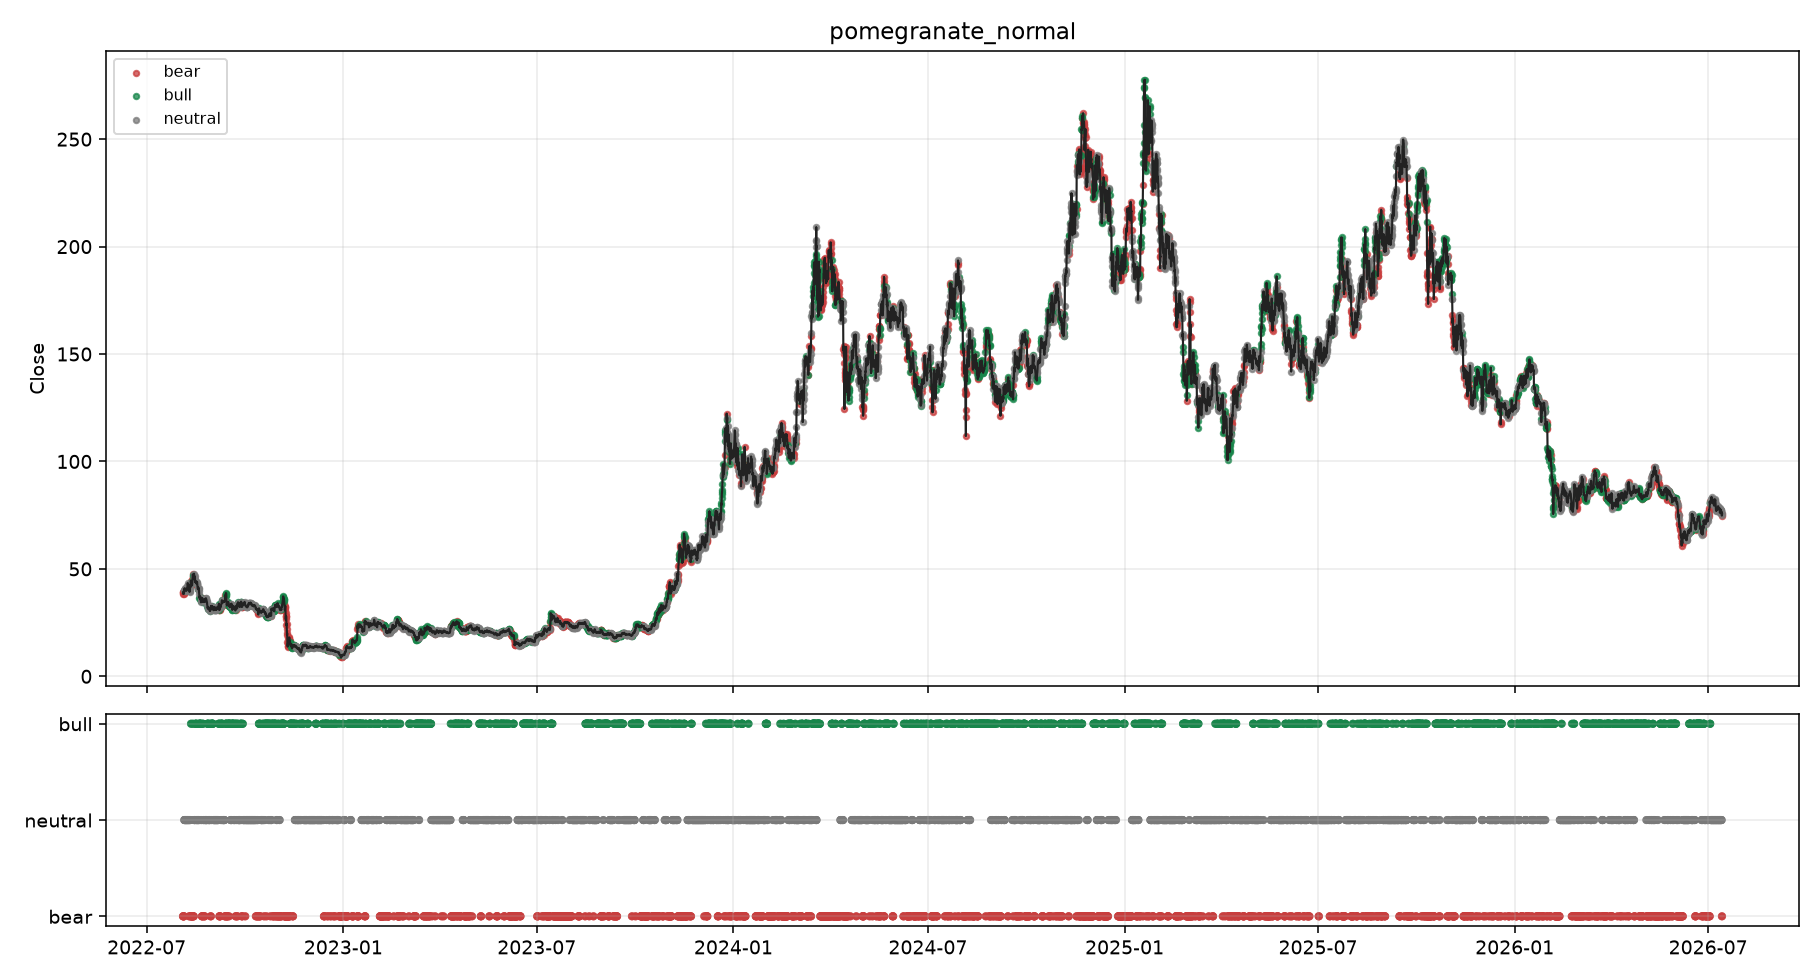

The table this chart was drawn from, first rows:
timestamp, symbol, timeframe, backend, close, fwd_log_return, hmm_ok, hmm_regime, hmm_policy, hmm_confidence, hmm_bull_prob, hmm_neutral_prob, hmm_bear_prob, hmm_reason, hmm_state_prob_max, hmm_state_prob_min, hmm_state_prob_margin, hmm_regime_prob_margin, hmm_state_prob_entropy, hmm_effective_emission_backend, hmm_mapping_method, fit_seconds
2022-08-03T23:00:00+00:00, SOLUSDT, 1h, pomegranate_normal, 38.54, 0.007496, True, bear, block, 1.0, 0.0, 0.0, 1.0, backend=pomegranate;emission=pomegranate…, 1.0, 0.0, 1.0, 1.0, -0.0, pomegranate_normal, score_order, 3.772
2022-08-04T03:00:00+00:00, SOLUSDT, 1h, pomegranate_normal, 39.36, 0.01863, True, bear, caution, 0.0, 0.0, 1.0, 0.0, backend=pomegranate;emission=pomegranate…, 1.0, 0.0, 1.0, 1.0, -0.0, pomegranate_normal, matched, 0.5394
2022-08-04T07:00:00+00:00, SOLUSDT, 1h, pomegranate_normal, 39.21, 0.02195, True, bear, block, 1.0, 0.0, 0.0, 1.0, backend=pomegranate;emission=pomegranate…, 1.0, 0.0, 1.0, 1.0, -0.0, pomegranate_normal, matched, 0.7162
2022-08-04T11:00:00+00:00, SOLUSDT, 1h, pomegranate_normal, 38.61, 0.0603, True, bear, caution, 0.0, 0.0, 1.0, 0.0, backend=pomegranate;emission=pomegranate…, 1.0, 0.0, 1.0, 1.0, -0.0, pomegranate_normal, matched, 0.7098
2022-08-04T15:00:00+00:00, SOLUSDT, 1h, pomegranate_normal, 38.88, 0.02865, True, bear, block, 1.0, 0.0, 0.0, 1.0, backend=pomegranate;emission=pomegranate…, 1.0, 0.0, 1.0, 1.0, -0.0, pomegranate_normal, matched, 0.721
2022-08-04T19:00:00+00:00, SOLUSDT, 1h, pomegranate_normal, 38.38, 0.03984, True, bear, block, 1.0, 0.0, 5.097455086469892e-24, 1.0, backend=pomegranate;emission=pomegranate…, 1.0, 0.0, 1.0, 1.0, 2.7339334206562804e-22, pomegranate_normal, matched, 0.7067
2022-08-04T23:00:00+00:00, SOLUSDT, 1h, pomegranate_normal, 38.83, 0.04334, True, bear, caution, 0.0, 0.0, 1.0, 0.0, backend=pomegranate;emission=pomegranate…, 1.0, 0.0, 1.0, 1.0, -0.0, pomegranate_normal, matched, 0.4676
2022-08-05T03:00:00+00:00, SOLUSDT, 1h, pomegranate_normal, 40.1, 0.01017, True, neutral, caution, 1.0, 0.0, 1.0, 0.0, backend=pomegranate;emission=pomegranate…, 1.0, 0.0, 1.0, 1.0, -0.0, pomegranate_normal, matched, 0.4344
2022-08-05T07:00:00+00:00, SOLUSDT, 1h, pomegranate_normal, 40.08, 0.008447, True, neutral, caution, 1.0, 0.0, 1.0, 0.0, backend=pomegranate;emission=pomegranate…, 1.0, 0.0, 1.0, 1.0, -0.0, pomegranate_normal, matched, 0.5485
2022-08-05T11:00:00+00:00, SOLUSDT, 1h, pomegranate_normal, 41.01, -0.01771, True, neutral, caution, 1.0, 0.0, 1.0, 0.0, backend=pomegranate;emission=pomegranate…, 1.0, 0.0, 1.0, 1.0, -0.0, pomegranate_normal, matched, 0.4554
2022-08-05T15:00:00+00:00, SOLUSDT, 1h, pomegranate_normal, 40.01, 0.01094, True, neutral, caution, 0.0, 0.0, 0.0, 1.0, backend=pomegranate;emission=pomegranate…, 1.0, 0.0, 1.0, 1.0, -0.0, pomegranate_normal, matched, 0.7377
2022-08-05T19:00:00+00:00, SOLUSDT, 1h, pomegranate_normal, 39.94, 0.02155, True, neutral, caution, 1.0, 0.0, 1.0, 0.0, backend=pomegranate;emission=pomegranate…, 1.0, 0.0, 1.0, 1.0, -0.0, pomegranate_normal, matched, 0.7916
2022-08-05T23:00:00+00:00, SOLUSDT, 1h, pomegranate_normal, 40.55, -0.01191, True, neutral, caution, 1.0, 0.0, 1.0, 0.0, backend=pomegranate;emission=pomegranate…, 1.0, 0.0, 1.0, 1.0, -0.0, pomegranate_normal, matched, 0.6903
2022-08-06T03:00:00+00:00, SOLUSDT, 1h, pomegranate_normal, 40.51, -0.01869, True, neutral, caution, 1.0, 0.0, 1.0, 0.0, backend=pomegranate;emission=pomegranate…, 1.0, 0.0, 1.0, 1.0, -0.0, pomegranate_normal, matched, 0.5617
2022-08-06T07:00:00+00:00, SOLUSDT, 1h, pomegranate_normal, 40.42, -0.0107, True, neutral, caution, 1.0, 0.0, 1.0, 0.0, backend=pomegranate;emission=pomegranate…, 1.0, 0.0, 1.0, 1.0, -0.0, pomegranate_normal, matched, 0.7005
2022-08-06T11:00:00+00:00, SOLUSDT, 1h, pomegranate_normal, 40.29, -0.003979, True, neutral, caution, 1.0, 0.0, 1.0, 0.0, backend=pomegranate;emission=pomegranate…, 1.0, 0.0, 1.0, 1.0, -0.0, pomegranate_normal, matched, 0.4342
2022-08-06T15:00:00+00:00, SOLUSDT, 1h, pomegranate_normal, 40.45, -0.002971, True, neutral, caution, 1.0, 0.0, 1.0, 0.0, backend=pomegranate;emission=pomegranate…, 1.0, 0.0, 1.0, 1.0, -0.0, pomegranate_normal, matched, 0.453
2022-08-06T19:00:00+00:00, SOLUSDT, 1h, pomegranate_normal, 40.81, -0.006145, True, neutral, caution, 1.0, 0.0, 1.0, 0.0, backend=pomegranate;emission=pomegranate…, 1.0, 0.0, 1.0, 1.0, -0.0, pomegranate_normal, matched, 0.6694
2022-08-06T23:00:00+00:00, SOLUSDT, 1h, pomegranate_normal, 40.07, 0.01314, True, neutral, caution, 1.0, 0.0, 1.0, 0.0, backend=pomegranate;emission=pomegranate…, 1.0, 0.0, 1.0, 1.0, -0.0, pomegranate_normal, matched, 0.566
2022-08-07T03:00:00+00:00, SOLUSDT, 1h, pomegranate_normal, 39.76, 0.05314, True, neutral, caution, 1.0, 0.0, 1.0, 0.0, backend=pomegranate;emission=pomegranate…, 1.0, 0.0, 1.0, 1.0, -0.0, pomegranate_normal, matched, 0.4936
2022-08-07T07:00:00+00:00, SOLUSDT, 1h, pomegranate_normal, 39.99, 0.0651, True, neutral, caution, 1.0, 0.0, 1.0, 0.0, backend=pomegranate;emission=pomegranate…, 1.0, 0.0, 1.0, 1.0, -0.0, pomegranate_normal, matched, 0.5366
2022-08-07T11:00:00+00:00, SOLUSDT, 1h, pomegranate_normal, 40.13, 0.07857, True, neutral, caution, 1.0, 0.0, 1.0, 0.0, backend=pomegranate;emission=pomegranate…, 1.0, 0.0, 1.0, 1.0, -0.0, pomegranate_normal, matched, 0.4453
2022-08-07T15:00:00+00:00, SOLUSDT, 1h, pomegranate_normal, 40.33, 0.05241, True, neutral, caution, 1.0, 0.0, 1.0, 0.0, backend=pomegranate;emission=pomegranate…, 1.0, 0.0, 1.0, 1.0, -0.0, pomegranate_normal, matched, 0.4046
2022-08-07T19:00:00+00:00, SOLUSDT, 1h, pomegranate_normal, 40.56, 0.04672, True, neutral, caution, 1.0, 0.0, 1.0, 0.0, backend=pomegranate;emission=pomegranate…, 1.0, 0.0, 1.0, 1.0, -0.0, pomegranate_normal, matched, 0.4069
2022-08-07T23:00:00+00:00, SOLUSDT, 1h, pomegranate_normal, 40.6, 0.03818, True, neutral, caution, 1.0, 0.0, 1.0, 0.0, backend=pomegranate;emission=pomegranate…, 1.0, 0.0, 1.0, 1.0, -0.0, pomegranate_normal, matched, 0.4403
2022-08-08T03:00:00+00:00, SOLUSDT, 1h, pomegranate_normal, 41.93, 0.01209, True, neutral, caution, 1.0, 0.0, 1.0, 3.837280682245471e-39, backend=pomegranate;emission=pomegranate…, 1.0, 0.0, 1.0, 1.0, 3.394307098001544e-37, pomegranate_normal, matched, 0.547
2022-08-08T07:00:00+00:00, SOLUSDT, 1h, pomegranate_normal, 42.68, -0.002816, True, neutral, caution, 1.0, 0.0, 1.0, 0.0, backend=pomegranate;emission=pomegranate…, 1.0, 0.0, 1.0, 1.0, -0.0, pomegranate_normal, matched, 0.7939
2022-08-08T11:00:00+00:00, SOLUSDT, 1h, pomegranate_normal, 43.41, -0.06078, True, neutral, caution, 1.0, 0.0, 1.0, 0.0, backend=pomegranate;emission=pomegranate…, 1.0, 0.0, 1.0, 1.0, -0.0, pomegranate_normal, matched, 0.7119
2022-08-08T15:00:00+00:00, SOLUSDT, 1h, pomegranate_normal, 42.5, -0.05713, True, neutral, caution, 1.0, 0.0, 1.0, 0.0, backend=pomegranate;emission=pomegranate…, 1.0, 0.0, 1.0, 1.0, -0.0, pomegranate_normal, matched, 0.6874
2022-08-08T19:00:00+00:00, SOLUSDT, 1h, pomegranate_normal, 42.5, -0.05863, True, neutral, caution, 1.0, 0.0, 1.0, 0.0, backend=pomegranate;emission=pomegranate…, 1.0, 0.0, 1.0, 1.0, -0.0, pomegranate_normal, matched, 0.5782
2022-08-08T23:00:00+00:00, SOLUSDT, 1h, pomegranate_normal, 42.18, -0.04485, True, neutral, caution, 1.1453573970013506e-05, 0.0, 1.1453573970013506e-05, 1, backend=pomegranate;emission=pomegranate…, 1, 0.0, 1, 1, 0.0001418, pomegranate_normal, matched, 0.5754
2022-08-09T03:00:00+00:00, SOLUSDT, 1h, pomegranate_normal, 42.44, -0.07738, True, neutral, caution, 1.0, 0.0, 1.0, 0.0, backend=pomegranate;emission=pomegranate…, 1.0, 0.0, 1.0, 1.0, -0.0, pomegranate_normal, matched, 0.639
2022-08-09T07:00:00+00:00, SOLUSDT, 1h, pomegranate_normal, 42.56, -0.07007, True, neutral, caution, 1.0, 0.0, 1.0, 0.0, backend=pomegranate;emission=pomegranate…, 1.0, 0.0, 1.0, 1.0, -0.0, pomegranate_normal, matched, 0.6339
2022-08-09T11:00:00+00:00, SOLUSDT, 1h, pomegranate_normal, 40.85, -0.02003, True, neutral, caution, 0.0, 0.0, 0.0, 1.0, backend=pomegranate;emission=pomegranate…, 1.0, 0.0, 1.0, 1.0, -0.0, pomegranate_normal, matched, 0.7424
2022-08-09T15:00:00+00:00, SOLUSDT, 1h, pomegranate_normal, 40.14, 0.0472, True, bear, caution, 1.0, 0.0, 0.0, 1.0, backend=pomegranate;emission=pomegranate…, 1.0, 0.0, 1.0, 1.0, -0.0, pomegranate_normal, matched, 0.6968
2022-08-09T19:00:00+00:00, SOLUSDT, 1h, pomegranate_normal, 40.08, 0.03023, True, bear, caution, 2.1740859136489552e-36, 0.0, 1.0, 2.1740859136489552e-36, backend=pomegranate;emission=pomegranate…, 1.0, 0.0, 1.0, 1.0, 1.7852822818379478e-34, pomegranate_normal, matched, 0.7013
2022-08-09T23:00:00+00:00, SOLUSDT, 1h, pomegranate_normal, 40.33, 0.0517, True, neutral, caution, 1.0, 0.0, 1.0, 0.0, backend=pomegranate;emission=pomegranate…, 1.0, 0.0, 1.0, 1.0, -0.0, pomegranate_normal, matched, 0.6454
2022-08-10T03:00:00+00:00, SOLUSDT, 1h, pomegranate_normal, 39.28, 0.1094, True, neutral, caution, 1.0, 0.0, 1.0, 1.2912518278491131e-36, backend=pomegranate;emission=pomegranate…, 1.0, 0.0, 1.0, 1.0, 1.0670575989887275e-34, pomegranate_normal, matched, 0.7796
2022-08-10T07:00:00+00:00, SOLUSDT, 1h, pomegranate_normal, 39.68, 0.1151, True, neutral, caution, 1.0, 0.0, 1.0, 0.0, backend=pomegranate;emission=pomegranate…, 1.0, 0.0, 1.0, 1.0, -0.0, pomegranate_normal, matched, 0.7519
2022-08-10T11:00:00+00:00, SOLUSDT, 1h, pomegranate_normal, 40.04, 0.09613, True, neutral, caution, 1.0, 0.0, 1.0, 0.0, backend=pomegranate;emission=pomegranate…, 1.0, 0.0, 1.0, 1.0, -0.0, pomegranate_normal, matched, 0.6173
2022-08-10T15:00:00+00:00, SOLUSDT, 1h, pomegranate_normal, 42.08, 0.03227, True, neutral, caution, 0.0, 1.0, 0.0, 0.0, backend=pomegranate;emission=pomegranate…, 1.0, 0.0, 1.0, 1.0, -0.0, pomegranate_normal, matched, 0.5564
2022-08-10T19:00:00+00:00, SOLUSDT, 1h, pomegranate_normal, 41.31, 0.04866, True, neutral, caution, 0.0, 3.0296204832061386e-21, 0.0, 1.0, backend=pomegranate;emission=pomegranate…, 1.0, 0.0, 1.0, 1.0, 1.4313699367726405e-19, pomegranate_normal, matched, 0.695
2022-08-10T23:00:00+00:00, SOLUSDT, 1h, pomegranate_normal, 42.47, 0.007039, True, bear, caution, 1.0, 0.0, 0.0, 1.0, backend=pomegranate;emission=pomegranate…, 1.0, 0.0, 1.0, 1.0, -0.0, pomegranate_normal, matched, 0.766
2022-08-11T03:00:00+00:00, SOLUSDT, 1h, pomegranate_normal, 43.82, -0.009631, True, bear, block, 1.0, 4.592880543133707e-19, 0.0, 1.0, backend=pomegranate;emission=pomegranate…, 1.0, 0.0, 1.0, 1.0, 1.9393258681847192e-17, pomegranate_normal, matched, 0.7753
2022-08-11T07:00:00+00:00, SOLUSDT, 1h, pomegranate_normal, 44.52, -0.03126, True, bear, caution, 0.0, 1.0, 0.0, 0.0, backend=pomegranate;emission=pomegranate…, 1.0, 0.0, 1.0, 1.0, -0.0, pomegranate_normal, matched, 0.6892
2022-08-11T11:00:00+00:00, SOLUSDT, 1h, pomegranate_normal, 44.08, -0.04098, True, bull, caution, 1.0, 1.0, 0.0, 0.0, backend=pomegranate;emission=pomegranate…, 1.0, 0.0, 1.0, 1.0, -0.0, pomegranate_normal, matched, 0.8048
2022-08-11T15:00:00+00:00, SOLUSDT, 1h, pomegranate_normal, 43.46, -0.006, True, bull, caution, 0.0, 0.0, 0.0, 1.0, backend=pomegranate;emission=pomegranate…, 1.0, 0.0, 1.0, 1.0, -0.0, pomegranate_normal, matched, 0.7154
2022-08-11T19:00:00+00:00, SOLUSDT, 1h, pomegranate_normal, 43.37, 0.02909, True, bear, caution, 1.0, 0.0, 0.0, 1.0, backend=pomegranate;emission=pomegranate…, 1.0, 0.0, 1.0, 1.0, -0.0, pomegranate_normal, matched, 0.6954
2022-08-11T23:00:00+00:00, SOLUSDT, 1h, pomegranate_normal, 42.77, 0.06144, True, bear, block, 1.0, 0.0, 0.0, 1.0, backend=pomegranate;emission=pomegranate…, 1.0, 0.0, 1.0, 1.0, -0.0, pomegranate_normal, matched, 0.5783
2022-08-12T03:00:00+00:00, SOLUSDT, 1h, pomegranate_normal, 43.4, 0.08858, True, bear, block, 1.0, 0.0, 0.0, 1.0, backend=pomegranate;emission=pomegranate…, 1.0, 0.0, 1.0, 1.0, -0.0, pomegranate_normal, matched, 0.6559
2022-08-12T07:00:00+00:00, SOLUSDT, 1h, pomegranate_normal, 43.15, 0.08886, True, bear, caution, 0.0, 0.0, 1.0, 0.0, backend=pomegranate;emission=pomegranate…, 1.0, 0.0, 1.0, 1.0, -0.0, pomegranate_normal, matched, 0.5382
2022-08-12T11:00:00+00:00, SOLUSDT, 1h, pomegranate_normal, 42.31, 0.09936, True, bear, block, 1.0, 0.0, 0.0, 1.0, backend=pomegranate;emission=pomegranate…, 1.0, 0.0, 1.0, 1.0, -0.0, pomegranate_normal, matched, 0.602
2022-08-12T15:00:00+00:00, SOLUSDT, 1h, pomegranate_normal, 43.2, 0.068, True, bear, caution, 0.0, 0.0, 1.0, 0.0, backend=pomegranate;emission=pomegranate…, 1.0, 0.0, 1.0, 1.0, -0.0, pomegranate_normal, matched, 0.5974
2022-08-12T19:00:00+00:00, SOLUSDT, 1h, pomegranate_normal, 44.65, 0.03629, True, bear, block, 1.0, 0.0, 2.3138632839677455e-34, 1.0, backend=pomegranate;emission=pomegranate…, 1.0, 0.0, 1.0, 1.0, 1.7920633874698168e-32, pomegranate_normal, matched, 0.7745
2022-08-12T23:00:00+00:00, SOLUSDT, 1h, pomegranate_normal, 45.48, 0.02433, True, bear, caution, 0.0, 0.0, 1.0, 0.0, backend=pomegranate;emission=pomegranate…, 1.0, 0.0, 1.0, 1.0, -0.0, pomegranate_normal, matched, 0.6952
2022-08-13T03:00:00+00:00, SOLUSDT, 1h, pomegranate_normal, 47.42, -0.01444, True, bear, caution, 0.0, 1.0, 0.0, 0.0, backend=pomegranate;emission=pomegranate…, 1.0, 0.0, 1.0, 1.0, -0.0, pomegranate_normal, matched, 0.7992
2022-08-13T07:00:00+00:00, SOLUSDT, 1h, pomegranate_normal, 47.16, 0.01222, True, bull, caution, 1.0, 1.0, 0.0, 0.0, backend=pomegranate;emission=pomegranate…, 1.0, 0.0, 1.0, 1.0, -0.0, pomegranate_normal, matched, 0.7093
2022-08-13T11:00:00+00:00, SOLUSDT, 1h, pomegranate_normal, 46.73, -0.0004281, True, bull, caution, 0.0, 0.0, 0.0, 1.0, backend=pomegranate;emission=pomegranate…, 1.0, 0.0, 1.0, 1.0, -0.0, pomegranate_normal, matched, 0.7408
2022-08-13T15:00:00+00:00, SOLUSDT, 1h, pomegranate_normal, 46.24, -0.004335, True, bear, caution, 1.0, 0.0, 6.6001157669698884e-43, 1.0, backend=pomegranate;emission=pomegranate…, 1.0, 0.0, 1.0, 1.0, 6.410301177016385e-41, pomegranate_normal, matched, 0.5853
2022-08-13T19:00:00+00:00, SOLUSDT, 1h, pomegranate_normal, 46.3, -0.02648, True, bear, block, 1, 0.0, 2.08726021492687e-13, 1, backend=pomegranate;emission=pomegranate…, 1, 0.0, 1, 1, 6.3030529377173316e-12, pomegranate_normal, matched, 0.6487
... 8,581 more rows
